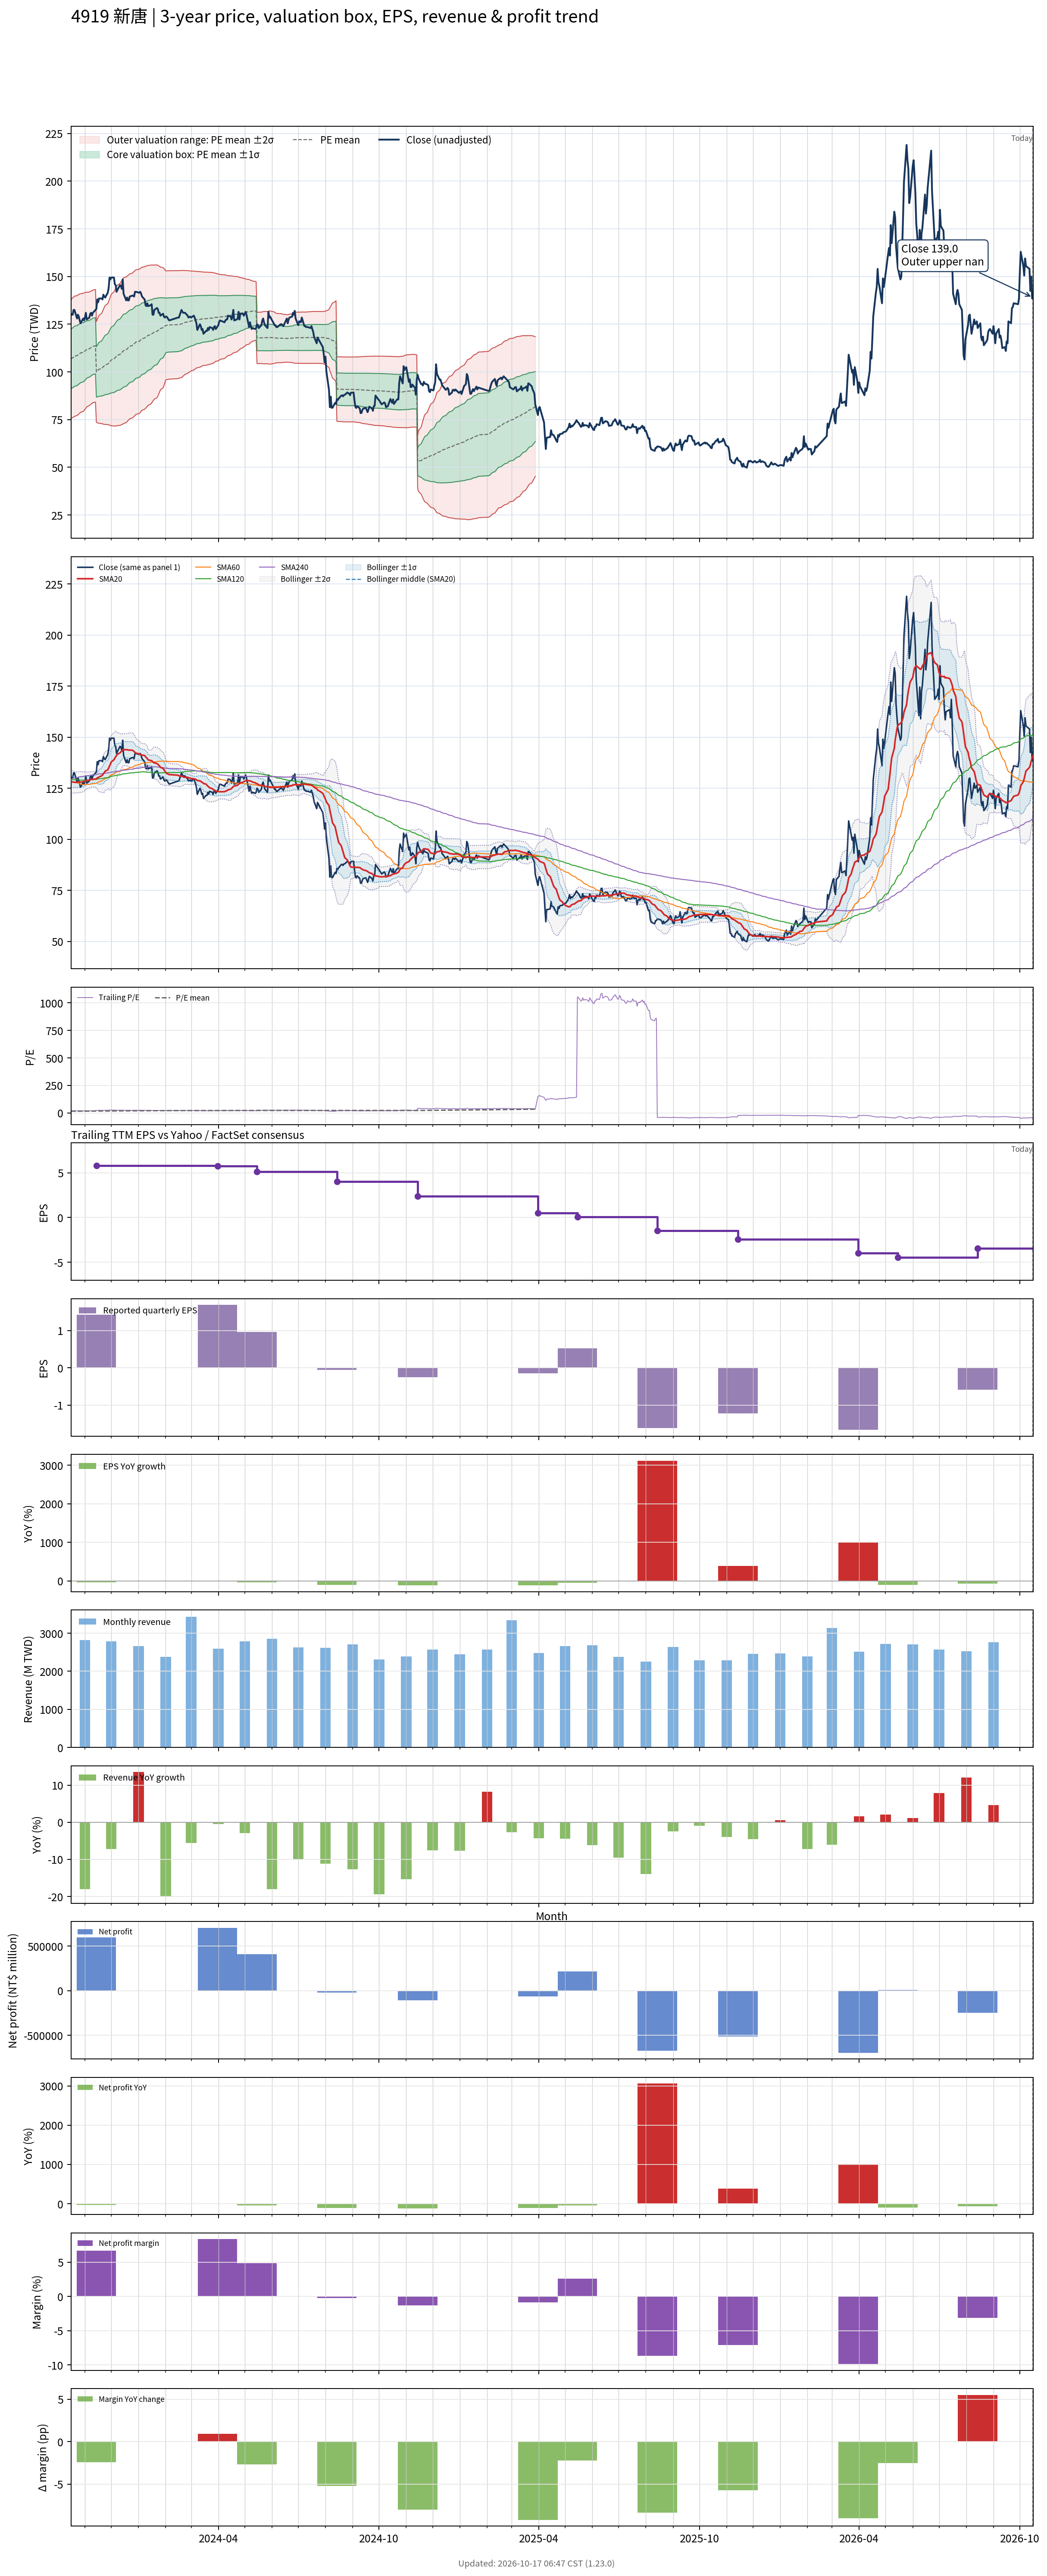

The file beside this chart, header and first rows:
# chart-version: skill-stock-dynamic-val…
date, close, available_date, period_end, eps, ttm_eps, pe, pe_mean, pe_std, price_m2, price_m1, price_mean, price_p1, price_p2, forward_eps, forward_pe, forward_pe_mean, forward_pe_std, forward_price_m2, forward_price_m1, forward_price_mean, forward_price_p1, forward_price_p2, sma20
2023-10-16, 130.5, 2023-08-14, 2023-06-30, 1.05, 6.6, 19.77, 16.18, 2.356, 75.67, 91.22, 106.8, 122.3, 137.9, , , , , , , , , , 128.2
2023-10-17, 130, 2023-08-14, 2023-06-30, 1.05, 6.6, 19.7, 16.23, 2.368, 75.84, 91.47, 107.1, 122.7, 138.3, , , , , , , , , , 128.2
2023-10-18, 130, 2023-08-14, 2023-06-30, 1.05, 6.6, 19.7, 16.28, 2.378, 76.03, 91.72, 107.4, 123.1, 138.8, , , , , , , , , , 128
2023-10-19, 132.5, 2023-08-14, 2023-06-30, 1.05, 6.6, 20.08, 16.34, 2.383, 76.36, 92.09, 107.8, 123.5, 139.3, , , , , , , , , , 128
2023-10-20, 132.5, 2023-08-14, 2023-06-30, 1.05, 6.6, 20.08, 16.39, 2.387, 76.7, 92.45, 108.2, 124, 139.7, , , , , , , , , , 128
2023-10-23, 128, 2023-08-14, 2023-06-30, 1.05, 6.6, 19.39, 16.45, 2.38, 77.14, 92.85, 108.6, 124.3, 140, , , , , , , , , , 127.8
2023-10-24, 130, 2023-08-14, 2023-06-30, 1.05, 6.6, 19.7, 16.5, 2.38, 77.5, 93.21, 108.9, 124.6, 140.3, , , , , , , , , , 128
2023-10-25, 129, 2023-08-14, 2023-06-30, 1.05, 6.6, 19.55, 16.56, 2.374, 77.94, 93.61, 109.3, 124.9, 140.6, , , , , , , , , , 128
2023-10-26, 127, 2023-08-14, 2023-06-30, 1.05, 6.6, 19.24, 16.61, 2.367, 78.36, 93.98, 109.6, 125.2, 140.9, , , , , , , , , , 128
2023-10-27, 125.5, 2023-08-14, 2023-06-30, 1.05, 6.6, 19.02, 16.66, 2.355, 78.85, 94.39, 109.9, 125.5, 141, , , , , , , , , , 128
2023-10-30, 128, 2023-08-14, 2023-06-30, 1.05, 6.6, 19.39, 16.71, 2.347, 79.29, 94.78, 110.3, 125.8, 141.3, , , , , , , , , , 128.2
2023-10-31, 127, 2023-08-14, 2023-06-30, 1.05, 6.6, 19.24, 16.76, 2.337, 79.75, 95.17, 110.6, 126, 141.4, , , , , , , , , , 128.3
2023-11-01, 128.5, 2023-08-14, 2023-06-30, 1.05, 6.6, 19.47, 16.81, 2.318, 80.38, 95.68, 111, 126.3, 141.6, , , , , , , , , , 128.4
2023-11-02, 131, 2023-08-14, 2023-06-30, 1.05, 6.6, 19.85, 16.87, 2.306, 80.92, 96.14, 111.4, 126.6, 141.8, , , , , , , , , , 128.7
2023-11-03, 127.5, 2023-08-14, 2023-06-30, 1.05, 6.6, 19.32, 16.93, 2.278, 81.67, 96.71, 111.7, 126.8, 141.8, , , , , , , , , , 128.8
2023-11-06, 128.5, 2023-08-14, 2023-06-30, 1.05, 6.6, 19.47, 16.99, 2.253, 82.4, 97.26, 112.1, 127, 141.9, , , , , , , , , , 128.9
2023-11-07, 130.5, 2023-08-14, 2023-06-30, 1.05, 6.6, 19.77, 17.04, 2.249, 82.76, 97.61, 112.5, 127.3, 142.1, , , , , , , , , , 129.1
2023-11-08, 131, 2023-08-14, 2023-06-30, 1.05, 6.6, 19.85, 17.09, 2.244, 83.16, 97.97, 112.8, 127.6, 142.4, , , , , , , , , , 129.3
2023-11-09, 129.5, 2023-08-14, 2023-06-30, 1.05, 6.6, 19.62, 17.14, 2.238, 83.56, 98.33, 113.1, 127.9, 142.6, , , , , , , , , , 129.4
2023-11-10, 131, 2023-08-14, 2023-06-30, 1.05, 6.6, 19.85, 17.18, 2.236, 83.89, 98.64, 113.4, 128.2, 142.9, , , , , , , , , , 129.4
2023-11-13, 132.5, 2023-08-14, 2023-06-30, 1.05, 6.6, 20.08, 17.23, 2.236, 84.21, 98.96, 113.7, 128.5, 143.2, , , , , , , , , , 129.5
2023-11-14, 133, 2023-11-14, 2023-09-30, 1.43, 5.78, 23.01, 17.3, 2.282, 73.62, 86.81, 100, 113.2, 126.4, , , , , , , , , , 129.6
2023-11-15, 138, 2023-11-14, 2023-09-30, 1.43, 5.78, 23.88, 17.38, 2.345, 73.34, 86.9, 100.5, 114, 127.6, , , , , , , , , , 130
2023-11-16, 136.5, 2023-11-14, 2023-09-30, 1.43, 5.78, 23.62, 17.46, 2.394, 73.23, 87.07, 100.9, 114.7, 128.6, , , , , , , , , , 130.2
2023-11-17, 138.5, 2023-11-14, 2023-09-30, 1.43, 5.78, 23.96, 17.54, 2.449, 73.06, 87.22, 101.4, 115.5, 129.7, , , , , , , , , , 130.5
2023-11-20, 138.5, 2023-11-14, 2023-09-30, 1.43, 5.78, 23.96, 17.62, 2.5, 72.94, 87.39, 101.8, 116.3, 130.7, , , , , , , , , , 131.1
2023-11-21, 138, 2023-11-14, 2023-09-30, 1.43, 5.78, 23.88, 17.69, 2.551, 72.79, 87.53, 102.3, 117, 131.8, , , , , , , , , , 131.4
2023-11-22, 140.5, 2023-11-14, 2023-09-30, 1.43, 5.78, 24.31, 17.77, 2.606, 72.61, 87.67, 102.7, 117.8, 132.9, , , , , , , , , , 132
2023-11-23, 139.5, 2023-11-14, 2023-09-30, 1.43, 5.78, 24.13, 17.85, 2.654, 72.51, 87.85, 103.2, 118.5, 133.9, , , , , , , , , , 132.7
2023-11-24, 139, 2023-11-14, 2023-09-30, 1.43, 5.78, 24.05, 17.93, 2.695, 72.5, 88.08, 103.7, 119.2, 134.8, , , , , , , , , , 133.3
2023-11-27, 141.5, 2023-11-14, 2023-09-30, 1.43, 5.78, 24.48, 18.02, 2.741, 72.45, 88.29, 104.1, 120, 135.8, , , , , , , , , , 134
2023-11-28, 144, 2023-11-14, 2023-09-30, 1.43, 5.78, 24.91, 18.1, 2.796, 72.3, 88.46, 104.6, 120.8, 137, , , , , , , , , , 134.8
2023-11-29, 149.5, 2023-11-14, 2023-09-30, 1.43, 5.78, 25.87, 18.2, 2.864, 72.07, 88.62, 105.2, 121.7, 138.3, , , , , , , , , , 135.9
2023-11-30, 148.5, 2023-11-14, 2023-09-30, 1.43, 5.78, 25.69, 18.29, 2.926, 71.88, 88.79, 105.7, 122.6, 139.5, , , , , , , , , , 136.8
2023-12-01, 149.5, 2023-11-14, 2023-09-30, 1.43, 5.78, 25.87, 18.38, 2.984, 71.77, 89.01, 106.3, 123.5, 140.8, , , , , , , , , , 137.9
2023-12-04, 149.5, 2023-11-14, 2023-09-30, 1.43, 5.78, 25.87, 18.48, 3.04, 71.66, 89.23, 106.8, 124.4, 142, , , , , , , , , , 138.9
2023-12-05, 146, 2023-11-14, 2023-09-30, 1.43, 5.78, 25.26, 18.57, 3.084, 71.66, 89.48, 107.3, 125.1, 143, , , , , , , , , , 139.7
2023-12-06, 145.5, 2023-11-14, 2023-09-30, 1.43, 5.78, 25.17, 18.65, 3.128, 71.62, 89.7, 107.8, 125.9, 143.9, , , , , , , , , , 140.4
2023-12-07, 142, 2023-11-14, 2023-09-30, 1.43, 5.78, 24.57, 18.73, 3.155, 71.78, 90.02, 108.2, 126.5, 144.7, , , , , , , , , , 141.1
2023-12-08, 143, 2023-11-14, 2023-09-30, 1.43, 5.78, 24.74, 18.81, 3.186, 71.88, 90.29, 108.7, 127.1, 145.5, , , , , , , , , , 141.7
2023-12-11, 145.5, 2023-11-14, 2023-09-30, 1.43, 5.78, 25.17, 18.89, 3.218, 72, 90.6, 109.2, 127.8, 146.4, , , , , , , , , , 142.3
2023-12-12, 145, 2023-11-14, 2023-09-30, 1.43, 5.78, 25.09, 18.98, 3.246, 72.17, 90.93, 109.7, 128.5, 147.2, , , , , , , , , , 142.9
2023-12-13, 143.5, 2023-11-14, 2023-09-30, 1.43, 5.78, 24.83, 19.06, 3.265, 72.43, 91.3, 110.2, 129.1, 147.9, , , , , , , , , , 143.2
2023-12-14, 148.5, 2023-11-14, 2023-09-30, 1.43, 5.78, 25.69, 19.15, 3.294, 72.63, 91.67, 110.7, 129.8, 148.8, , , , , , , , , , 143.8
2023-12-15, 141, 2023-11-14, 2023-09-30, 1.43, 5.78, 24.39, 19.23, 3.305, 72.96, 92.07, 111.2, 130.3, 149.4, , , , , , , , , , 143.9
2023-12-18, 137.5, 2023-11-14, 2023-09-30, 1.43, 5.78, 23.79, 19.31, 3.303, 73.43, 92.52, 111.6, 130.7, 149.8, , , , , , , , , , 143.8
2023-12-19, 139, 2023-11-14, 2023-09-30, 1.43, 5.78, 24.05, 19.39, 3.301, 73.92, 93, 112.1, 131.2, 150.2, , , , , , , , , , 143.9
2023-12-20, 137.5, 2023-11-14, 2023-09-30, 1.43, 5.78, 23.79, 19.47, 3.295, 74.44, 93.48, 112.5, 131.6, 150.6, , , , , , , , , , 143.8
2023-12-21, 137.5, 2023-11-14, 2023-09-30, 1.43, 5.78, 23.79, 19.54, 3.288, 74.96, 93.96, 113, 132, 151, , , , , , , , , , 143.7
2023-12-22, 139.5, 2023-11-14, 2023-09-30, 1.43, 5.78, 24.13, 19.62, 3.283, 75.46, 94.44, 113.4, 132.4, 151.4, , , , , , , , , , 143.7
2023-12-25, 140, 2023-11-14, 2023-09-30, 1.43, 5.78, 24.22, 19.7, 3.287, 75.85, 94.85, 113.8, 132.8, 151.8, , , , , , , , , , 143.6
2023-12-26, 140, 2023-11-14, 2023-09-30, 1.43, 5.78, 24.22, 19.77, 3.289, 76.24, 95.25, 114.3, 133.3, 152.3, , , , , , , , , , 143.4
2023-12-27, 139.5, 2023-11-14, 2023-09-30, 1.43, 5.78, 24.13, 19.84, 3.287, 76.7, 95.7, 114.7, 133.7, 152.7, , , , , , , , , , 142.9
2023-12-28, 142, 2023-11-14, 2023-09-30, 1.43, 5.78, 24.57, 19.92, 3.283, 77.21, 96.18, 115.2, 134.1, 153.1, , , , , , , , , , 142.6
2023-12-29, 142, 2023-11-14, 2023-09-30, 1.43, 5.78, 24.57, 20, 3.277, 77.74, 96.68, 115.6, 134.6, 153.5, , , , , , , , , , 142.2
2024-01-02, 141.5, 2023-11-14, 2023-09-30, 1.43, 5.78, 24.48, 20.08, 3.272, 78.24, 97.16, 116.1, 135, 153.9, , , , , , , , , , 141.8
2024-01-03, 142, 2023-11-14, 2023-09-30, 1.43, 5.78, 24.57, 20.16, 3.264, 78.81, 97.67, 116.5, 135.4, 154.3, , , , , , , , , , 141.6
2024-01-04, 141, 2023-11-14, 2023-09-30, 1.43, 5.78, 24.39, 20.24, 3.253, 79.37, 98.18, 117, 135.8, 154.6, , , , , , , , , , 141.4
2024-01-05, 139.5, 2023-11-14, 2023-09-30, 1.43, 5.78, 24.13, 20.31, 3.244, 79.89, 98.64, 117.4, 136.1, 154.9, , , , , , , , , , 141.2
... 671 more rows
